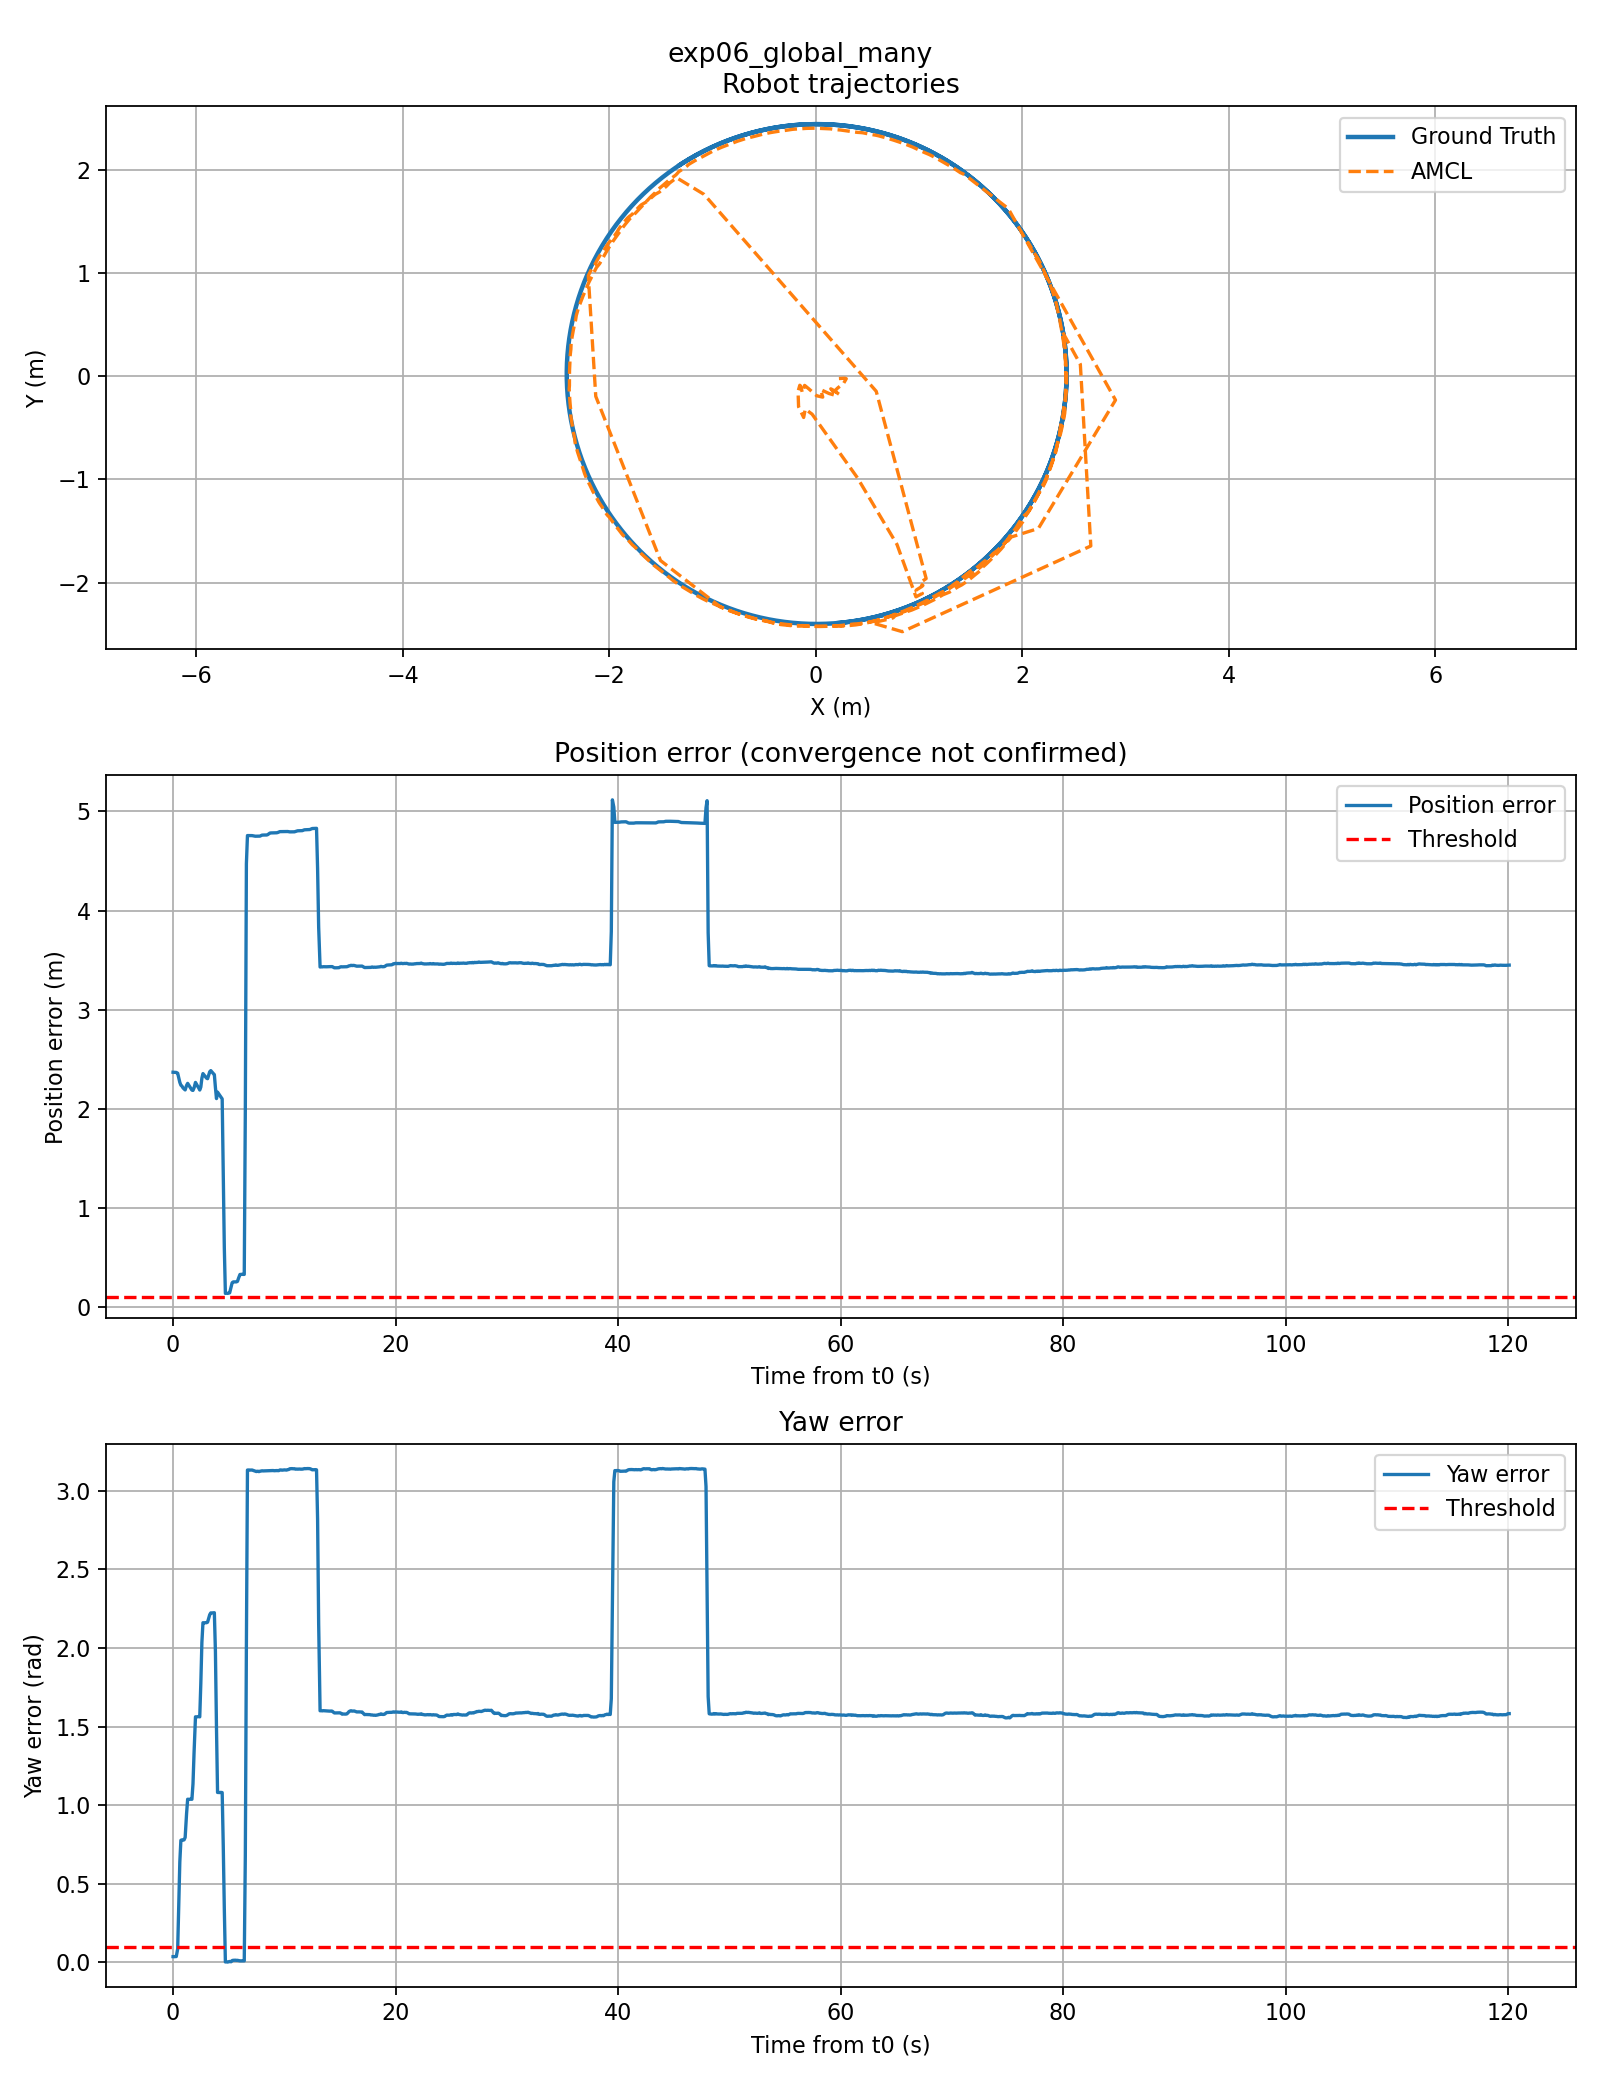

Data behind this chart, as committed beside it:
time, gt_x, gt_y, gt_yaw, amcl_x, amcl_y, amcl_yaw, position_error, angle_error
0.0, 0.2091, -2.392, 0.08379, 0.2242, -0.02278, 0.04746, 2.369, 0.03633
0.096, 0.2283, -2.39, 0.09171, 0.2434, -0.02178, 0.0557, 2.368, 0.03601
0.192, 0.2474, -2.388, 0.09963, 0.2624, -0.02065, 0.06277, 2.368, 0.03687
0.288, 0.2665, -2.386, 0.1076, 0.2815, -0.01937, 0.07101, 2.367, 0.03655
0.416, 0.2919, -2.383, 0.1181, 0.2953, -0.02446, 0.03326, 2.359, 0.08486
0.512, 0.311, -2.381, 0.126, 0.2697, -0.06854, -0.2345, 2.313, 0.3605
0.608, 0.33, -2.378, 0.134, 0.2115, -0.1149, -0.5045, 2.267, 0.6385
0.704, 0.349, -2.376, 0.1419, 0.1823, -0.1437, -0.6346, 2.238, 0.7764
0.8, 0.368, -2.373, 0.1498, 0.1926, -0.1512, -0.6296, 2.229, 0.7794
0.896, 0.387, -2.37, 0.1577, 0.2132, -0.1661, -0.6193, 2.211, 0.777
0.992, 0.4059, -2.367, 0.1656, 0.2243, -0.174, -0.614, 2.201, 0.7796
1.088, 0.4249, -2.364, 0.1736, 0.2361, -0.1817, -0.6211, 2.19, 0.7947
1.216, 0.4501, -2.359, 0.1841, 0.1778, -0.1399, -0.763, 2.236, 0.9471
1.312, 0.4689, -2.356, 0.1921, 0.1451, -0.1224, -0.8455, 2.257, 1.038
1.408, 0.4878, -2.352, 0.2, 0.1579, -0.1367, -0.8372, 2.24, 1.037
1.504, 0.5066, -2.348, 0.2079, 0.1707, -0.1508, -0.8299, 2.223, 1.038
1.6, 0.5253, -2.344, 0.2158, 0.1837, -0.1649, -0.8219, 2.206, 1.038
1.696, 0.5441, -2.34, 0.2237, 0.1968, -0.1789, -0.8137, 2.189, 1.037
1.792, 0.5628, -2.336, 0.2317, 0.1825, -0.1835, -0.9039, 2.185, 1.136
1.888, 0.5815, -2.331, 0.2396, 0.1278, -0.1675, -1.094, 2.211, 1.333
2.016, 0.6063, -2.325, 0.2502, 0.0469, -0.1291, -1.312, 2.266, 1.562
2.112, 0.6249, -2.32, 0.2581, 0.05188, -0.1476, -1.304, 2.247, 1.562
2.208, 0.6434, -2.315, 0.266, 0.05698, -0.166, -1.296, 2.228, 1.562
2.304, 0.6619, -2.31, 0.2739, 0.06159, -0.1821, -1.29, 2.211, 1.563
2.4, 0.6804, -2.305, 0.2818, 0.06766, -0.2028, -1.28, 2.189, 1.562
2.496, 0.6988, -2.299, 0.2898, 0.008915, -0.1896, -1.485, 2.22, 1.775
2.592, 0.7172, -2.294, 0.2977, -0.06725, -0.1227, -1.738, 2.309, 2.035
2.688, 0.7356, -2.288, 0.3056, -0.1082, -0.089, -1.855, 2.355, 2.16
2.816, 0.7599, -2.28, 0.3162, -0.1152, -0.1136, -1.844, 2.337, 2.16
2.912, 0.7782, -2.274, 0.3241, -0.1203, -0.132, -1.837, 2.323, 2.161
3.008, 0.7963, -2.268, 0.332, -0.1252, -0.1505, -1.829, 2.309, 2.161
3.104, 0.8145, -2.262, 0.3399, -0.1306, -0.1606, -1.824, 2.304, 2.164
3.2, 0.8325, -2.255, 0.3479, -0.1381, -0.1259, -1.84, 2.34, 2.188
3.296, 0.8506, -2.249, 0.3558, -0.1474, -0.09508, -1.856, 2.374, 2.212
3.392, 0.8686, -2.242, 0.3637, -0.1547, -0.08751, -1.859, 2.385, 2.223
3.488, 0.8865, -2.235, 0.3716, -0.1601, -0.1059, -1.851, 2.372, 2.223
3.616, 0.9103, -2.226, 0.3822, -0.167, -0.1304, -1.842, 2.356, 2.224
3.712, 0.9281, -2.218, 0.3901, -0.1717, -0.1474, -1.834, 2.345, 2.224
3.808, 0.9458, -2.211, 0.3981, -0.1666, -0.2962, -1.581, 2.215, 1.979
3.904, 0.9635, -2.204, 0.406, -0.1175, -0.3998, -1.084, 2.103, 1.49
4.0, 0.9811, -2.196, 0.4139, -0.1017, -0.3177, -0.667, 2.168, 1.081
4.096, 0.9986, -2.188, 0.4218, -0.08656, -0.3295, -0.6587, 2.152, 1.081
4.192, 1.016, -2.18, 0.4298, -0.07135, -0.3412, -0.6505, 2.137, 1.08
4.288, 1.034, -2.172, 0.4377, -0.05613, -0.3527, -0.6434, 2.121, 1.081
4.416, 1.057, -2.161, 0.4482, -0.03563, -0.3678, -0.6319, 2.1, 1.08
4.512, 1.074, -2.153, 0.4562, 0.4035, -0.9842, -0.2868, 1.347, 0.743
4.608, 1.091, -2.144, 0.4641, 0.7867, -1.63, 0.1245, 0.5975, 0.3396
4.704, 1.108, -2.136, 0.472, 0.9706, -2.137, 0.4697, 0.1378, 0.002352
4.8, 1.125, -2.127, 0.4799, 0.9855, -2.13, 0.4766, 0.1399, 0.003359
4.896, 1.142, -2.118, 0.4879, 1.005, -2.12, 0.4862, 0.1378, 0.001716
4.992, 1.159, -2.109, 0.4958, 1.019, -2.112, 0.4919, 0.14, 0.003901
5.088, 1.176, -2.1, 0.5037, 1.033, -2.104, 0.4982, 0.1436, 0.005496
5.216, 1.199, -2.087, 0.5143, 0.9982, -2.091, 0.518, 0.2004, 0.00371
5.312, 1.215, -2.078, 0.5222, 0.9702, -2.078, 0.5337, 0.2451, 0.01151
5.408, 1.232, -2.068, 0.5301, 0.9784, -2.068, 0.5431, 0.2535, 0.01293
5.504, 1.248, -2.058, 0.5381, 0.9947, -2.058, 0.5513, 0.2536, 0.01325
5.6, 1.265, -2.048, 0.546, 1.011, -2.048, 0.5595, 0.2538, 0.01356
5.696, 1.281, -2.038, 0.5539, 1.027, -2.038, 0.5666, 0.2541, 0.0127
5.792, 1.297, -2.028, 0.5618, 1.038, -2.027, 0.5746, 0.2595, 0.01277
5.888, 1.314, -2.018, 0.5698, 1.022, -2.017, 0.5813, 0.2915, 0.01158
... 1,142 more rows
